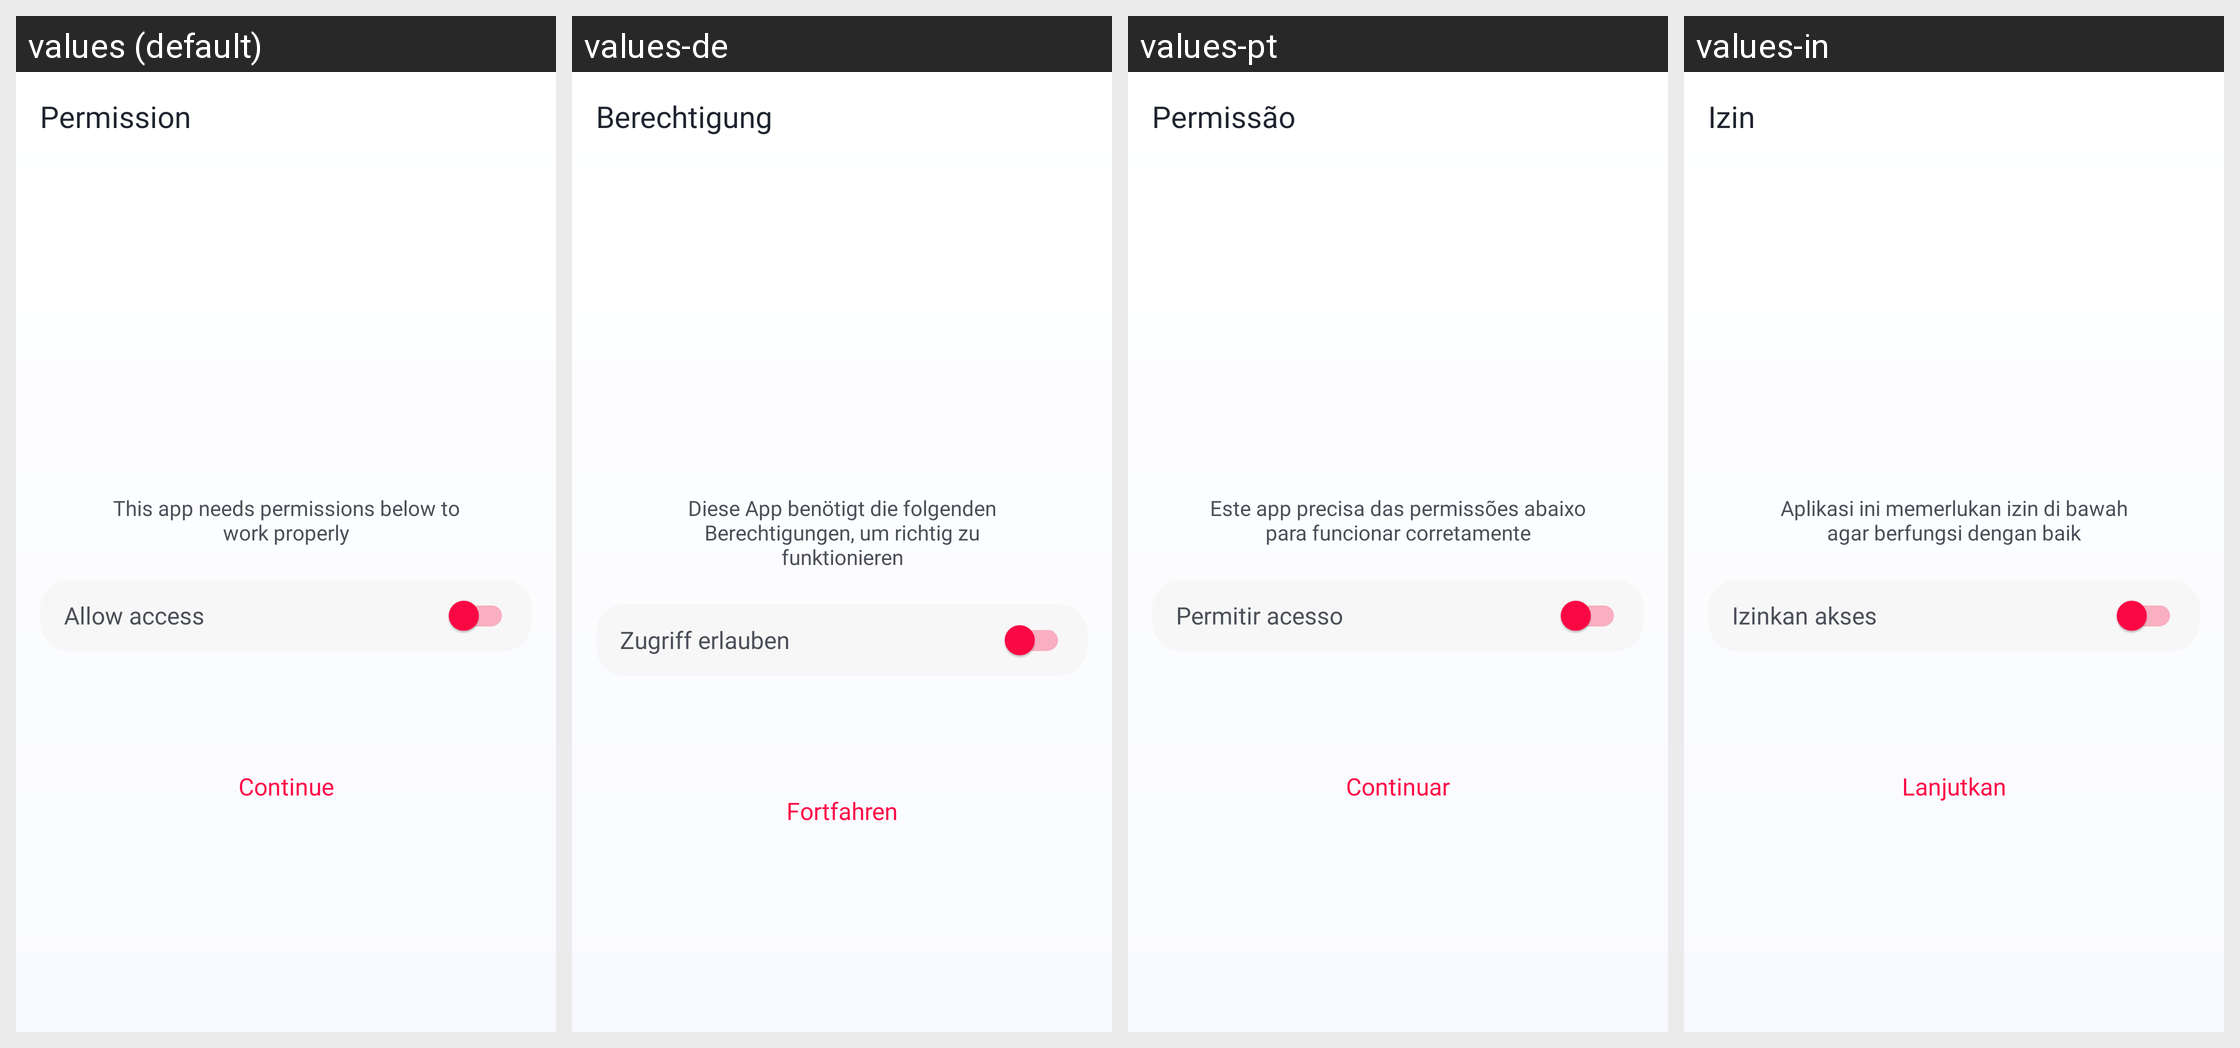

Translations of the strings shown on this Android screen, per locale in the grid:
Android screen res/layout/activity_permission.xml rendered under 4 locales, left to right: values (default), values-de, values-pt, values-in. Device: Nexus 5 (rendered at 1080×1920; each locale shown at half size, 540×960, under a caption strip naming it); theme Theme.LoveTester.
Other locales in the repository, not shown: values-es, values-fr, values-hi.
Strings drawn on this screen, with the default value and each locale's value (text and hints the layout hard-codes, and strings that could not be matched under every locale, appear in the picture but are not listed):

permission_title
  values: Permission
  values-de: Berechtigung
  values-pt: Permissão
  values-in: Izin

permission_decription
  values: This app needs permissions below to work properly
  values-de: Diese App benötigt die folgenden Berechtigungen, um richtig zu funktionieren
  values-pt: Este app precisa das permissões abaixo para funcionar corretamente
  values-in: Aplikasi ini memerlukan izin di bawah agar berfungsi dengan baik

permission_allow_access
  values: Allow access
  values-de: Zugriff erlauben
  values-pt: Permitir acesso
  values-in: Izinkan akses

common_continue
  values: Continue
  values-de: Fortfahren
  values-pt: Continuar
  values-in: Lanjutkan
